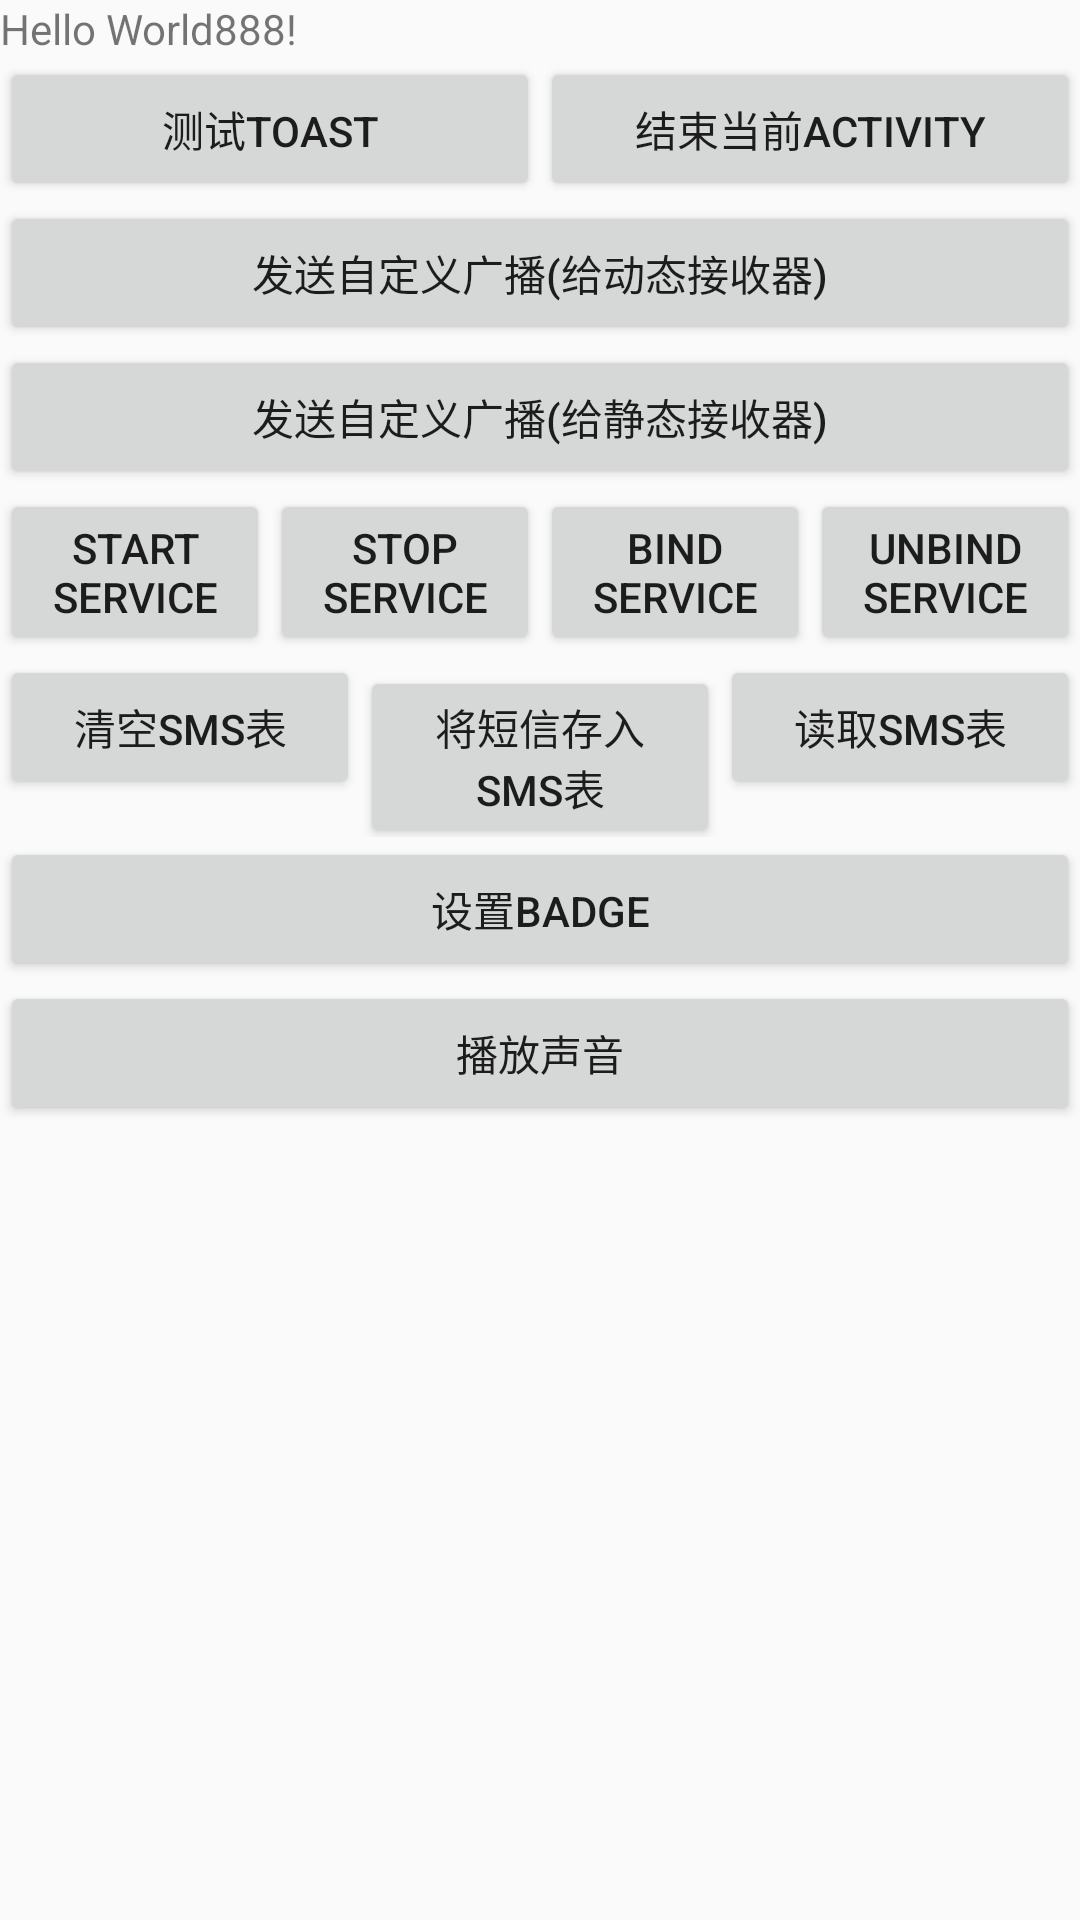

Reconstruct the res/layout file that produces this screen, plus the resources it refers to.
<!-- AndroidManifest.xml: application theme AppTheme -->
<!-- res/layout/activity_try.xml -->
<?xml version="1.0" encoding="utf-8"?>

<LinearLayout xmlns:android="http://schemas.android.com/apk/res/android"
    android:layout_width="match_parent"
    android:layout_height="match_parent"
    android:orientation="vertical">

    <TextView
        android:layout_width="wrap_content"
        android:layout_height="wrap_content"
        android:text="Hello World888!" />

    <LinearLayout xmlns:android="http://schemas.android.com/apk/res/android"
        android:layout_width="match_parent"
        android:layout_height="wrap_content">

        <Button
            android:id="@+id/button_1"
            android:layout_width="match_parent"
            android:layout_height="wrap_content"
            android:layout_weight="1"
            android:text="测试Toast" />

        <Button
            android:id="@+id/button_finish"
            android:layout_width="match_parent"
            android:layout_height="wrap_content"
            android:layout_weight="1"
            android:text="结束当前activity" />
    </LinearLayout>

    <Button
        android:id="@+id/btn_send_broadcast_1"
        android:layout_width="match_parent"
        android:layout_height="wrap_content"
        android:text="发送自定义广播(给动态接收器)" />

    <Button
        android:id="@+id/btn_send_broadcast_2"
        android:layout_width="match_parent"
        android:layout_height="wrap_content"
        android:text="发送自定义广播(给静态接收器)" />

    <LinearLayout xmlns:android="http://schemas.android.com/apk/res/android"
        android:layout_width="match_parent"
        android:layout_height="wrap_content">

        <Button
            android:id="@+id/btn_svc_start"
            android:layout_width="match_parent"
            android:layout_height="wrap_content"
            android:layout_weight="1"
            android:text="start service" />

        <Button
            android:id="@+id/btn_svc_stop"
            android:layout_width="match_parent"
            android:layout_height="wrap_content"
            android:layout_weight="1"
            android:text="stop service" />

        <Button
            android:id="@+id/btn_svc_bind"
            android:layout_width="match_parent"
            android:layout_height="wrap_content"
            android:layout_weight="1"
            android:text="bind service" />

        <Button
            android:id="@+id/btn_svc_unbind"
            android:layout_width="match_parent"
            android:layout_height="wrap_content"
            android:layout_weight="1"
            android:text="unbind service" />
    </LinearLayout>


    <LinearLayout xmlns:android="http://schemas.android.com/apk/res/android"
        android:layout_width="match_parent"
        android:layout_height="wrap_content">

        <Button
            android:id="@+id/btn_clear_sms"
            android:layout_width="match_parent"
            android:layout_height="wrap_content"
            android:layout_weight="1"
            android:text="清空SMS表" />

        <Button
            android:id="@+id/btn_save_sms"
            android:layout_width="match_parent"
            android:layout_height="wrap_content"
            android:layout_weight="1"
            android:text="将短信存入SMS表" />

        <Button
            android:id="@+id/btn_read_sms"
            android:layout_width="match_parent"
            android:layout_height="wrap_content"
            android:layout_weight="1"
            android:text="读取SMS表" />
    </LinearLayout>
    <Button
        android:id="@+id/btn_badge"
        android:layout_width="match_parent"
        android:layout_height="wrap_content"
        android:text="设置badge" />
    <Button
        android:id="@+id/btn_snd"
        android:layout_width="match_parent"
        android:layout_height="wrap_content"
        android:text="播放声音" />
</LinearLayout>
<!-- resources referenced by this layout -->
<resources>
  <style name="AppTheme" parent="Theme.AppCompat.Light.DarkActionBar">
          
          <item name="colorPrimary">@color/colorPrimary</item>
          <item name="colorPrimaryDark">@color/colorPrimaryDark</item>
          <item name="colorAccent">@color/colorAccent</item>
      </style>
  <color name="colorPrimary">#008577</color>
  <color name="colorPrimaryDark">#00574B</color>
  <color name="colorAccent">#6B6A6A</color>
</resources>
